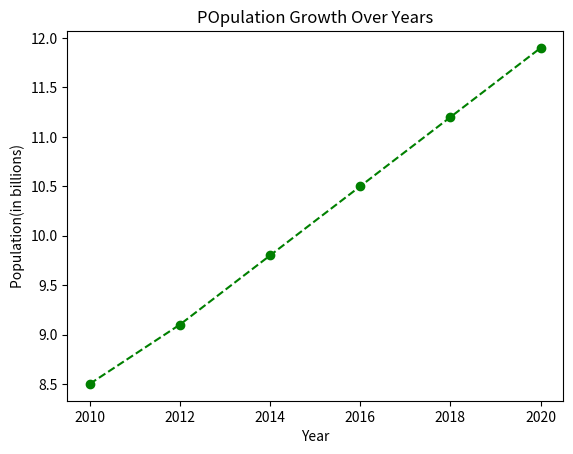

The matplotlib source for this figure:
import  matplotlib.pyplot as plt
years = [2010, 2012, 2014, 2016, 2018, 2020]
population = [8.5, 9.1, 9.8, 10.5, 11.2, 11.9]
plt.plot(years, population, marker = 'o', linestyle = '--', color = 'green')
plt.xlabel("Year")
plt.ylabel("Population(in billions)")
plt.title("POpulation Growth Over Years")
plt.show()

